Run: headless pygame with SDL's dummy video driver; simulated clock (each Clock.tick advances the game by its frame time, no real sleeping); random seed 0; keys injected as events and as key.get_pressed() state; mouse plan: one left click at the window centre at the start of phase 2, then a move to the lower-right quarter at the start of phase 3; restart key R tapped at the start of phases 3 and 4.
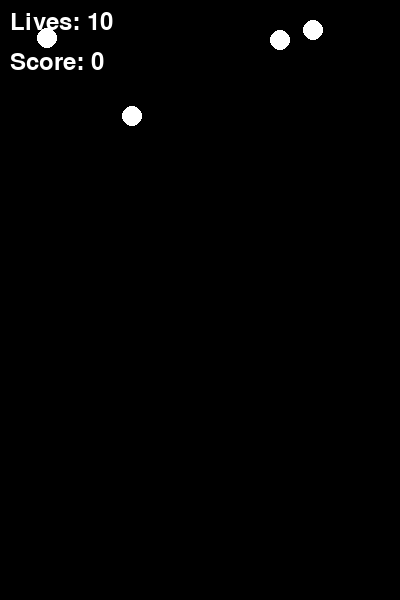
Frame 1 of 4 · flips 1–60 · no input
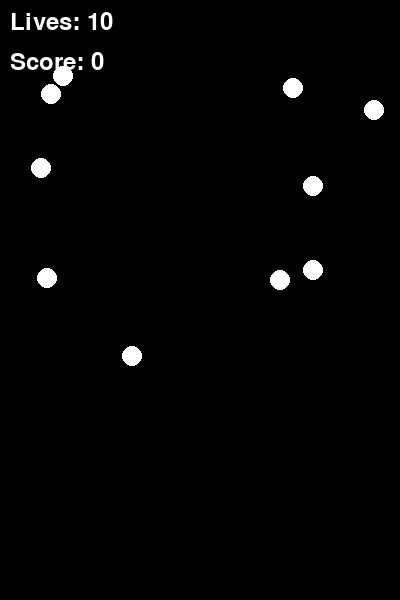
Frame 2 of 4 · flips 61–180 · clicked the window centre · tapped SPACE, RETURN · held RIGHT (→), D
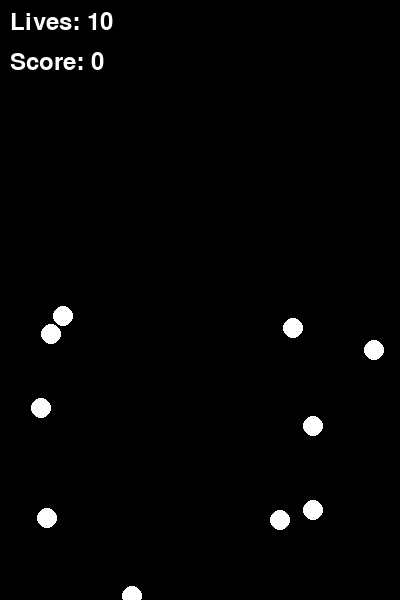
Frame 3 of 4 · flips 181–300 · moved the mouse to the lower-right quarter · tapped R · held DOWN (↓), S
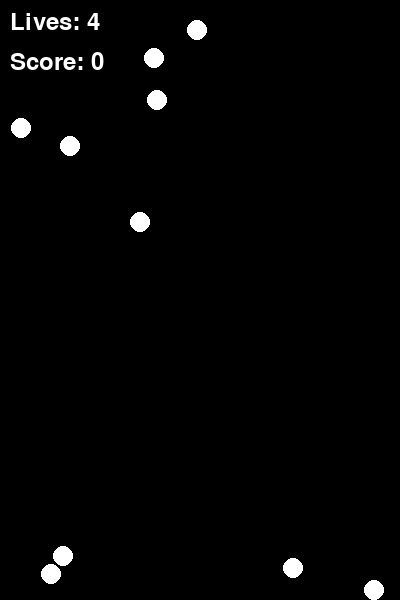
Frame 4 of 4 · flips 301–420 · tapped R · held LEFT (←), A, UP (↑), W

The pygame program that drew these frames:

import pygame
import sys
import random

pygame.init()

screen_width = 400
screen_height = 600
screen = pygame.display.set_mode((screen_width, screen_height))
pygame.display.set_caption("Topienie śniegu")

font = pygame.font.Font(None, 36)
white = (255, 255, 255)
snowflakes = []
snowflake_speed = 2  
snowflake_radius = 10
lives = 10
score = 0


def draw_snowflake(x, y):
    pygame.draw.circle(screen, white, (x, y), snowflake_radius)


def draw_text(text, x, y):
    text_surface = font.render(text, True, white)
    screen.blit(text_surface, (x, y))


def restart_game():
    global lives, score, snowflakes
    lives = 10
    score = 0
    snowflakes = []


clock = pygame.time.Clock()

while True:
    for event in pygame.event.get():
        if event.type == pygame.QUIT:
            pygame.quit()
            sys.exit()
        elif event.type == pygame.MOUSEBUTTONDOWN:
            mouse_x, mouse_y = pygame.mouse.get_pos()
            # wciśnięcie myszy
            for snowflake in snowflakes[:]:
                distance = ((mouse_x - snowflake[0])**2 + (mouse_y - snowflake[1])**2)**0.5
                if distance < snowflake_radius:
                    snowflakes.remove(snowflake)
                    score += 1

    # dodanie nowego płatka śniegu
    if random.randint(0, 10) < 1 and len(snowflakes) < 10:  
        snowflakes.append([random.randint(0, screen_width), 0])

    # ruch płatków śniegu
    for snowflake in snowflakes:
        snowflake[1] += snowflake_speed

    # usunięcie płatków poza ekranem
    for snowflake in snowflakes:
        if snowflake[1] >= screen_height:
            snowflakes.remove(snowflake)
            lives -= 1

    screen.fill((0, 0, 0))

    for snowflake in snowflakes:
        draw_snowflake(snowflake[0], snowflake[1])

    draw_text(f"Lives: {lives}", 10, 10)
    draw_text(f"Score: {score}", 10, 50)

    pygame.display.flip()

    if lives <= 0:
        draw_text("Game Over!", screen_width // 4, screen_height // 2 - 40)
        draw_text("Press R to restart.", screen_width // 4, screen_height // 2)
        pygame.display.flip()
        
        # oczekiwanie na naciśnięcie klawisza R
        wait_for_key = True
        while wait_for_key:
            for event in pygame.event.get():
                if event.type == pygame.QUIT:
                    pygame.quit()
                    sys.exit()
                elif event.type == pygame.KEYDOWN:
                    if event.key == pygame.K_r:
                        restart_game()
                        wait_for_key = False

    clock.tick(30)
